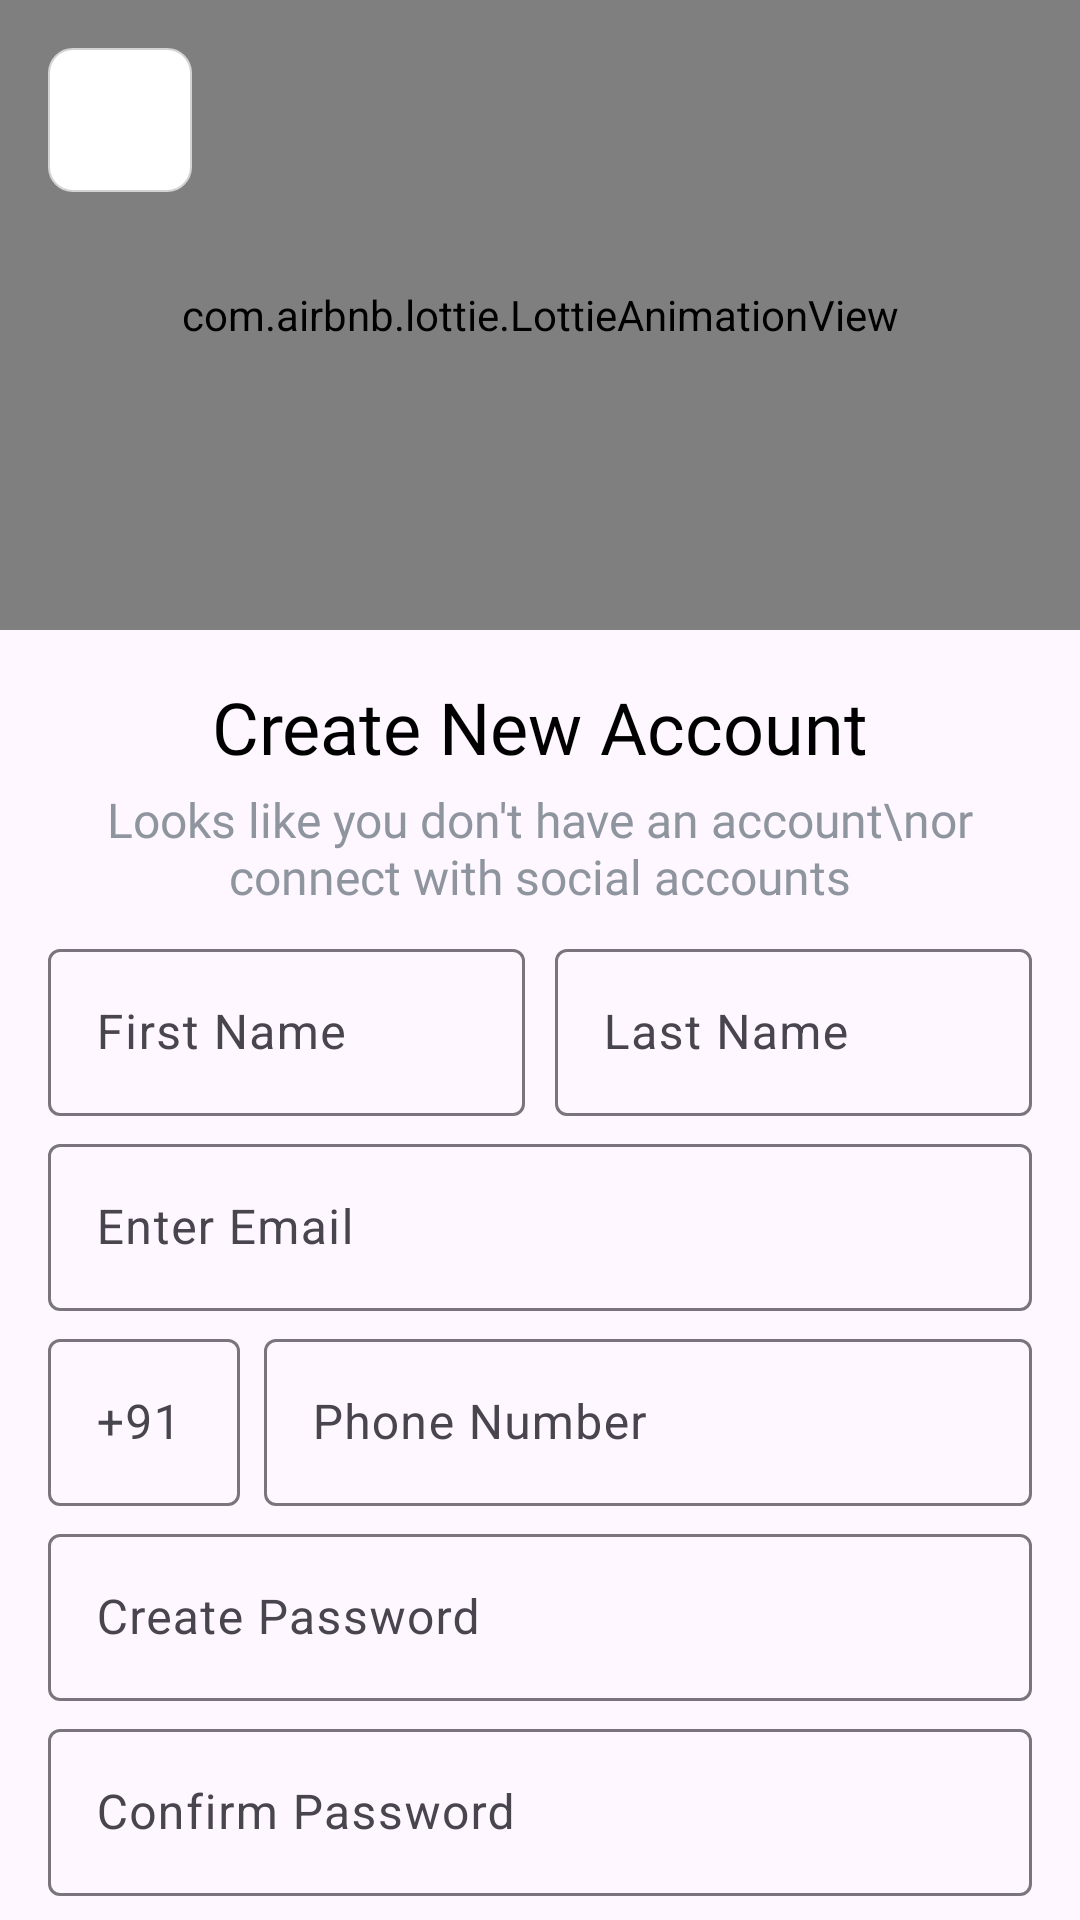

This screen was rendered from an Android layout file. Write that file and the resources it references.
<!-- AndroidManifest.xml: application theme Theme.CarStoreUser -->
<!-- res/layout/activity_create_account.xml -->
<?xml version="1.0" encoding="utf-8"?>
<androidx.core.widget.NestedScrollView xmlns:android="http://schemas.android.com/apk/res/android"
    xmlns:app="http://schemas.android.com/apk/res-auto"
    xmlns:tools="http://schemas.android.com/tools"
    android:layout_width="match_parent"
    android:layout_height="match_parent"
    android:fillViewport="true"
    tools:context=".activity_user.CreateAccountActivity">

    <androidx.constraintlayout.widget.ConstraintLayout
        android:layout_width="match_parent"
        android:layout_height="wrap_content">

        <com.google.android.material.textfield.TextInputLayout
            android:id="@+id/textInputLayout7"
            android:layout_width="0dp"
            android:layout_height="wrap_content"
            android:layout_marginTop="4dp"
            app:layout_constraintEnd_toEndOf="@+id/textInputLayout6"
            app:layout_constraintStart_toStartOf="@+id/textInputLayout6"
            app:layout_constraintTop_toBottomOf="@+id/textInputLayout6">

            <com.google.android.material.textfield.TextInputEditText
                android:id="@+id/etConfirmPass"
                android:layout_width="match_parent"
                android:layout_height="wrap_content"
                android:hint="Confirm Password"
                android:inputType="textPassword" />
        </com.google.android.material.textfield.TextInputLayout>

        <com.google.android.material.textfield.TextInputLayout
            android:id="@+id/textInputLayout6"
            android:layout_width="0dp"
            android:layout_height="wrap_content"
            android:layout_marginTop="4dp"
            app:layout_constraintEnd_toEndOf="@+id/textInputLayout5"
            app:layout_constraintStart_toStartOf="@+id/textInputLayout5"
            app:layout_constraintTop_toBottomOf="@+id/textInputLayout9">

            <com.google.android.material.textfield.TextInputEditText
                android:id="@+id/etCreatePass"
                android:layout_width="match_parent"
                android:layout_height="wrap_content"
                android:hint="Create Password"
                android:inputType="textPassword" />
        </com.google.android.material.textfield.TextInputLayout>

        <com.google.android.material.textfield.TextInputLayout
            android:id="@+id/textInputLayout5"
            android:layout_width="0dp"
            android:layout_height="wrap_content"
            android:layout_marginTop="4dp"
            app:layout_constraintEnd_toEndOf="@+id/textInputLayout4"
            app:layout_constraintStart_toStartOf="@+id/textInputLayout3"
            app:layout_constraintTop_toBottomOf="@+id/textInputLayout3">

            <com.google.android.material.textfield.TextInputEditText
                android:id="@+id/etEmailId"
                android:layout_width="match_parent"
                android:layout_height="wrap_content"
                android:hint="Enter Email"
                android:inputType="textEmailAddress" />
        </com.google.android.material.textfield.TextInputLayout>

        <com.google.android.material.textfield.TextInputLayout
            android:id="@+id/textInputLayout4"
            android:layout_width="0dp"
            android:layout_height="wrap_content"
            android:layout_marginStart="4dp"
            app:layout_constraintBottom_toBottomOf="@+id/textInputLayout3"
            app:layout_constraintEnd_toEndOf="@+id/tvAccounttitle"
            app:layout_constraintStart_toEndOf="@+id/textInputLayout3"
            app:layout_constraintTop_toTopOf="@+id/textInputLayout3">

            <com.google.android.material.textfield.TextInputEditText
                android:id="@+id/etLastName"
                android:layout_width="match_parent"
                android:layout_height="wrap_content"
                android:hint="Last Name" />
        </com.google.android.material.textfield.TextInputLayout>

        <TextView
            android:id="@+id/tvAccounttitle"
            style="@style/tvBlackHeading"
            android:layout_width="0dp"
            android:layout_height="wrap_content"
            android:layout_marginStart="16dp"
            android:layout_marginTop="16dp"
            android:layout_marginEnd="16dp"
            android:gravity="center"
            android:text="Create New Account"
            app:layout_constraintEnd_toEndOf="parent"
            app:layout_constraintHorizontal_bias="0.0"
            app:layout_constraintStart_toStartOf="parent"
            app:layout_constraintTop_toBottomOf="@+id/constraintLayout5" />

        <com.google.android.material.textfield.TextInputLayout
            android:id="@+id/textInputLayout3"
            android:layout_width="0dp"
            android:layout_height="wrap_content"
            android:layout_marginTop="8dp"
            android:layout_marginEnd="6dp"
            app:layout_constraintEnd_toStartOf="@+id/textInputLayout4"
            app:layout_constraintStart_toStartOf="@+id/tvAccounttitle"
            app:layout_constraintTop_toBottomOf="@+id/textView10">

            <com.google.android.material.textfield.TextInputEditText
                android:id="@+id/etFirstName"
                android:layout_width="match_parent"
                android:layout_height="wrap_content"
                android:hint="First Name" />
        </com.google.android.material.textfield.TextInputLayout>


        <Button
            android:id="@+id/btCreateAccount"
            style="@style/btColor"
            android:layout_width="0dp"
            android:layout_height="wrap_content"
            android:layout_marginTop="16dp"
            android:background="@drawable/sqr_shape"
            android:text="Create Account"
            app:layout_constraintEnd_toEndOf="@+id/textInputLayout9"
            app:layout_constraintStart_toStartOf="@+id/textInputLayout8"
            app:layout_constraintTop_toBottomOf="@+id/textInputLayout7" />

        <TextView
            android:id="@+id/tvAlreadyAc1"
            style="@style/tvSubHeading"
            android:layout_width="wrap_content"
            android:layout_height="30dp"
            android:layout_marginTop="8dp"
            android:text="Already have an Account ?"
            app:layout_constraintEnd_toStartOf="@+id/tvAlreadyAc2"
            app:layout_constraintHorizontal_chainStyle="packed"
            app:layout_constraintStart_toStartOf="@+id/btCreateAccount"
            app:layout_constraintTop_toBottomOf="@+id/btCreateAccount" />

        <TextView
            android:id="@+id/tvAlreadyAc2"
            style="@style/tvSubHeading"
            android:layout_width="wrap_content"
            android:layout_height="30dp"
            android:layout_marginStart="8dp"
            android:text="Login"
            android:textColor="@color/c10"
            app:layout_constraintBottom_toBottomOf="@+id/tvAlreadyAc1"
            app:layout_constraintEnd_toEndOf="@+id/btCreateAccount"
            app:layout_constraintStart_toEndOf="@+id/tvAlreadyAc1"
            app:layout_constraintTop_toTopOf="@+id/tvAlreadyAc1" />

        <TextView
            android:id="@+id/textView10"
            style="@style/tvSubHeading"
            android:layout_width="0dp"
            android:layout_height="wrap_content"
            android:layout_marginTop="4dp"
            android:gravity="center"
            android:text="Looks like you don't have an account\nor connect with social accounts"
            android:textColor="@color/ltGrayColor"
            app:layout_constraintEnd_toEndOf="@+id/tvAccounttitle"
            app:layout_constraintStart_toStartOf="@+id/tvAccounttitle"
            app:layout_constraintTop_toBottomOf="@+id/tvAccounttitle" />

        <com.google.android.material.textfield.TextInputLayout
            android:id="@+id/textInputLayout9"
            android:layout_width="0dp"
            android:layout_height="wrap_content"
            android:layout_marginStart="8dp"
            android:layout_marginTop="4dp"
            app:layout_constraintEnd_toEndOf="@+id/textInputLayout5"
            app:layout_constraintStart_toEndOf="@+id/textInputLayout8"
            app:layout_constraintTop_toBottomOf="@+id/textInputLayout5">

            <com.google.android.material.textfield.TextInputEditText
                android:id="@+id/etPhoneNumber"
                android:layout_width="match_parent"
                android:layout_height="wrap_content"
                android:hint="Phone Number" />
        </com.google.android.material.textfield.TextInputLayout>

        <com.google.android.material.textfield.TextInputLayout
            android:id="@+id/textInputLayout8"
            android:layout_width="64dp"
            android:layout_height="wrap_content"
            app:layout_constraintBottom_toBottomOf="@+id/textInputLayout9"
            app:layout_constraintStart_toStartOf="@+id/textInputLayout5"
            app:layout_constraintTop_toTopOf="@+id/textInputLayout9">

            <com.google.android.material.textfield.TextInputEditText
                android:layout_width="match_parent"
                android:layout_height="wrap_content"
                android:clickable="false"
                android:enabled="false"
                android:hint="+91"
                android:inputType="none" />
        </com.google.android.material.textfield.TextInputLayout>

        <androidx.constraintlayout.widget.ConstraintLayout
            android:id="@+id/constraintLayout5"
            android:layout_width="0dp"
            android:layout_height="210dp"
            app:layout_constraintEnd_toEndOf="parent"
            app:layout_constraintStart_toStartOf="parent"
            app:layout_constraintTop_toTopOf="parent">

            <com.airbnb.lottie.LottieAnimationView
                android:id="@+id/animation_view"
                android:layout_width="0dp"
                android:layout_height="0dp"
                android:background="@color/animation_back"
                android:scaleType="centerCrop"
                app:layout_constraintBottom_toBottomOf="parent"
                app:layout_constraintEnd_toEndOf="parent"
                app:layout_constraintStart_toStartOf="parent"
                app:layout_constraintTop_toTopOf="parent"
                app:layout_constraintVertical_bias="0.49"
                app:lottie_autoPlay="true"
                app:lottie_fileName="car_verification.json"
                app:lottie_loop="true" />

            <ImageView
                android:id="@+id/btCreateAcBack"
                android:layout_width="48dp"
                android:layout_height="48dp"
                android:layout_marginStart="16dp"
                android:layout_marginTop="16dp"
                android:background="@drawable/shape_lt_gray"
                android:padding="10dp"
                app:layout_constraintStart_toStartOf="parent"
                app:layout_constraintTop_toTopOf="parent"
                app:srcCompat="@drawable/ic_arrow" />

        </androidx.constraintlayout.widget.ConstraintLayout>


    </androidx.constraintlayout.widget.ConstraintLayout>
</androidx.core.widget.NestedScrollView>
<!-- resources referenced by this layout -->
<resources>
  <color name="animation_back">#F8FAFC</color>
  <color name="c10">#28104E</color>
  <color name="ltGrayColor">#8F959E</color>
  <!-- drawable shape_lt_gray (drawable) -->
  <?xml version="1.0" encoding="utf-8"?>
  <shape android:shape="rectangle" xmlns:android="http://schemas.android.com/apk/res/android">
  <stroke android:width="0.75dp" android:color="@color/lite_gy"/>
      <solid android:color="@color/white"/>
      <corners android:radius="8dp"/>
  </shape>
  <!-- drawable sqr_shape (drawable) -->
  <?xml version="1.0" encoding="utf-8"?>
  <shape android:shape="rectangle" xmlns:android="http://schemas.android.com/apk/res/android">
  <corners android:radius="8dp"/>
      <solid android:color="@color/c10"/>
  </shape>
  <style name="btColor">
          <item name="android:background">@drawable/sqr_shape</item>
          <item name="android:fontFamily">@font/bold</item>
          <item name="android:textAllCaps">true</item>
          <item name="android:textColor">@color/white</item>
          <item name="android:textSize">16sp</item>
      </style>
  <style name="tvBlackHeading">
          <item name="android:fontFamily">@font/bold</item>
          <item name="android:textColor">@color/black</item>
          <item name="android:textSize">24sp</item>
      </style>
  <style name="tvSubHeading">
          <item name="android:fontFamily">@font/bold</item>
          <item name="android:textSize">16sp</item>
      </style>
  <style name="Theme.CarStoreUser" parent="Base.Theme.CarStoreUser" />
  <color name="lite_gy">#D2D3D5</color>
  <color name="white">#FFFFFFFF</color>
  
      //app ui color
  <color name="black">#FF000000</color>
  <style name="Base.Theme.CarStoreUser" parent="Theme.Material3.Light.NoActionBar">
          
           <item name="colorPrimary">@color/c10</item>
      </style>
</resources>
